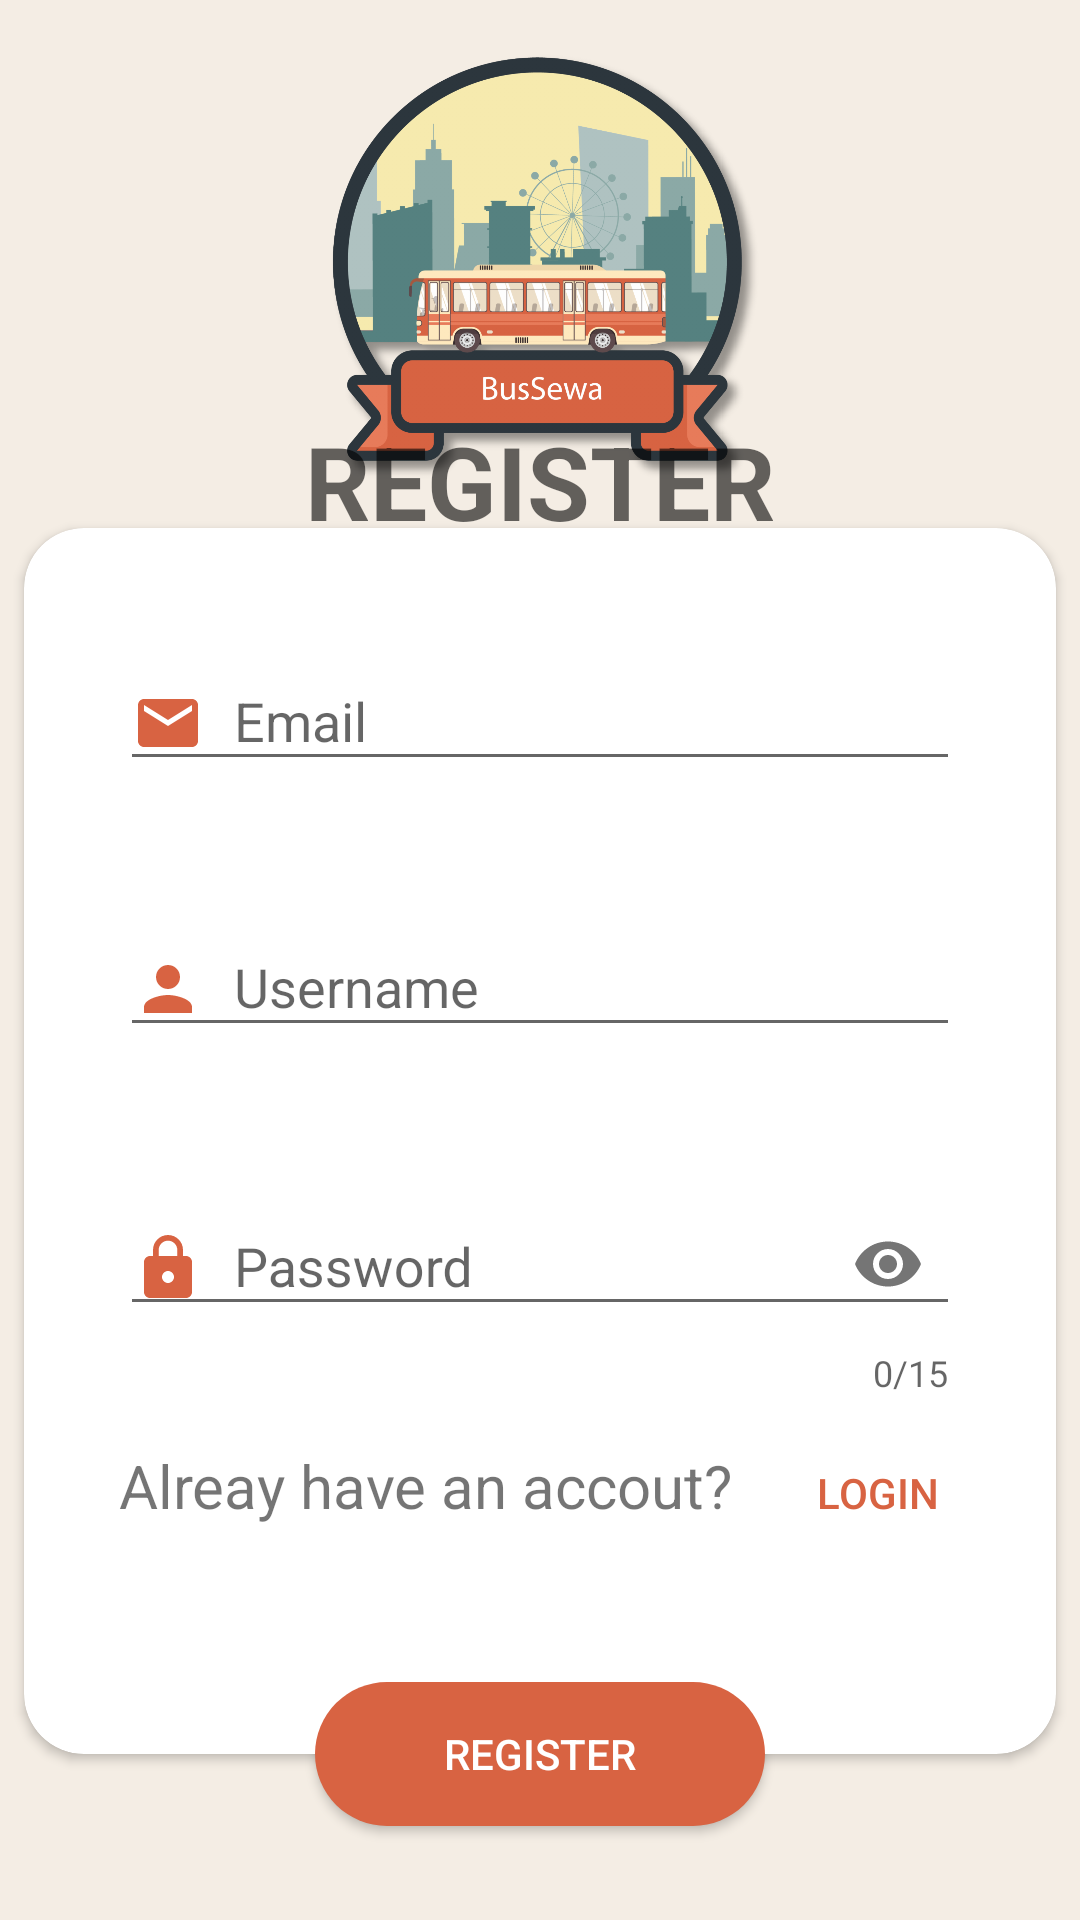

Here is an Android app screen rendered from its layout file. Give the layout XML and the strings, colors and styles it references.
<!-- AndroidManifest.xml: application theme AppTheme -->
<!-- res/layout/fragment_register.xml -->
<?xml version="1.0" encoding="utf-8"?>
<androidx.constraintlayout.widget.ConstraintLayout xmlns:android="http://schemas.android.com/apk/res/android"
    xmlns:app="http://schemas.android.com/apk/res-auto"
    xmlns:tools="http://schemas.android.com/tools"
    android:layout_width="match_parent"
    android:layout_height="match_parent"
    android:background="@color/colorBackground">

    <ImageView
        android:id="@+id/imageView"
        android:layout_width="0dp"
        android:layout_height="150dp"
        android:src="@drawable/logo"
        app:layout_constraintBottom_toTopOf="@+id/register_cardview"
        app:layout_constraintEnd_toEndOf="parent"
        app:layout_constraintStart_toStartOf="parent"
        app:layout_constraintTop_toTopOf="parent"
        app:layout_constraintVertical_bias="0.41000003" />

    <TextView
        android:id="@+id/tv_Welcome"
        android:layout_width="0dp"
        android:layout_height="wrap_content"
        android:layout_marginBottom="16dp"
        android:text="@string/register"
        android:textAlignment="center"
        android:textAppearance="@style/TextAppearance.AppCompat.Display1"
        android:textStyle="bold"
        app:layout_constraintBottom_toTopOf="@+id/register_cardview"
        app:layout_constraintEnd_toEndOf="parent"
        app:layout_constraintHorizontal_bias="0.0"
        app:layout_constraintStart_toStartOf="parent"
        app:layout_constraintTop_toBottomOf="@+id/imageView" />

    <androidx.cardview.widget.CardView
        android:id="@+id/register_cardview"
        android:layout_width="match_parent"
        android:layout_height="wrap_content"
        android:layout_centerInParent="true"
        android:layout_margin="8dp"
        android:layout_marginStart="8dp"
        android:layout_marginLeft="8dp"
        android:layout_marginTop="16dp"
        android:layout_marginEnd="8dp"
        android:layout_marginRight="8dp"
        android:layout_marginBottom="16dp"
        app:cardCornerRadius="20dp"
        app:contentPadding="16dp"
        app:layout_constraintBottom_toBottomOf="parent"
        app:layout_constraintEnd_toEndOf="parent"
        app:layout_constraintStart_toStartOf="parent"
        app:layout_constraintTop_toTopOf="parent"
        app:layout_constraintVertical_bias="0.78">

        <androidx.constraintlayout.widget.ConstraintLayout
            android:layout_width="match_parent"
            android:layout_height="wrap_content">

            <com.google.android.material.textfield.TextInputLayout
                android:id="@+id/til_email"
                android:layout_width="match_parent"
                android:layout_height="wrap_content"
                android:layout_marginStart="16dp"
                android:layout_marginLeft="16dp"
                android:layout_marginTop="16dp"
                android:layout_marginEnd="16dp"
                android:layout_marginRight="16dp"
                app:errorEnabled="true"
                app:layout_constraintBottom_toBottomOf="parent"
                app:layout_constraintEnd_toEndOf="parent"
                app:layout_constraintHorizontal_bias="0.0"
                app:layout_constraintStart_toStartOf="parent"
                app:layout_constraintTop_toTopOf="parent"
                app:layout_constraintVertical_bias="0.0">

                <com.google.android.material.textfield.TextInputEditText
                    android:id="@+id/et_register_email"
                    android:layout_width="match_parent"
                    android:layout_height="wrap_content"
                    android:drawableStart="@drawable/ic_email_black_24dp"
                    android:drawableLeft="@drawable/ic_email_black_24dp"
                    android:drawablePadding="10dp"
                    android:hint="@string/email"
                    android:inputType="textEmailAddress"
                    tools:layout_editor_absoluteX="0dp"
                    tools:layout_editor_absoluteY="173dp" />

            </com.google.android.material.textfield.TextInputLayout>

            <com.google.android.material.textfield.TextInputLayout
                android:id="@+id/til_password"
                android:layout_width="match_parent"
                android:layout_height="wrap_content"
                android:layout_marginStart="16dp"
                android:layout_marginLeft="16dp"
                android:layout_marginEnd="16dp"
                android:layout_marginRight="16dp"
                app:counterEnabled="true"
                app:counterMaxLength="15"
                app:errorEnabled="true"
                app:layout_constraintBottom_toTopOf="@+id/btn_login_join"
                app:layout_constraintEnd_toEndOf="parent"
                app:layout_constraintHorizontal_bias="0.0"
                app:layout_constraintStart_toStartOf="parent"
                app:layout_constraintTop_toBottomOf="@+id/til_username"
                app:passwordToggleEnabled="true">

                <com.google.android.material.textfield.TextInputEditText
                    android:id="@+id/et_register_password"
                    android:layout_width="match_parent"
                    android:layout_height="wrap_content"
                    android:drawableStart="@drawable/ic_lock_black_24dp"
                    android:drawableLeft="@drawable/ic_lock_black_24dp"
                    android:drawablePadding="10dp"
                    android:hint="@string/password"
                    android:inputType="textPassword"
                    android:maxLength="15"
                    android:maxLines="1"
                    tools:layout_editor_absoluteX="0dp"
                    tools:layout_editor_absoluteY="173dp" />

            </com.google.android.material.textfield.TextInputLayout>

            <com.google.android.material.textfield.TextInputLayout
                android:id="@+id/til_username"
                android:layout_width="match_parent"
                android:layout_height="wrap_content"

                android:layout_marginStart="16dp"
                android:layout_marginLeft="16dp"
                android:layout_marginTop="16dp"
                android:layout_marginEnd="16dp"
                android:layout_marginRight="16dp"
                app:errorEnabled="true"
                app:layout_constraintEnd_toEndOf="parent"
                app:layout_constraintStart_toStartOf="parent"
                app:layout_constraintTop_toBottomOf="@+id/til_email">

                <com.google.android.material.textfield.TextInputEditText
                    android:id="@+id/et_register_username"
                    android:layout_width="match_parent"
                    android:layout_height="wrap_content"
                    android:drawableStart="@drawable/ic_person_black_24dp"
                    android:drawableLeft="@drawable/ic_person_black_24dp"
                    android:drawablePadding="10dp"
                    android:hint="@string/username"
                    tools:layout_editor_absoluteX="0dp"
                    tools:layout_editor_absoluteY="173dp" />
            </com.google.android.material.textfield.TextInputLayout>

            <TextView
                android:id="@+id/textView5"
                android:layout_width="wrap_content"
                android:layout_height="wrap_content"
                android:layout_marginStart="16dp"
                android:layout_marginLeft="16dp"
                android:layout_marginTop="16dp"
                android:layout_marginEnd="4dp"
                android:layout_marginRight="4dp"
                android:layout_marginBottom="60dp"
                android:text="@string/already_have_an_account"
                android:textSize="20sp"
                app:layout_constraintBottom_toBottomOf="parent"
                app:layout_constraintEnd_toStartOf="@id/btn_login_join"
                app:layout_constraintHorizontal_chainStyle="packed"
                app:layout_constraintStart_toStartOf="parent"
                app:layout_constraintTop_toBottomOf="@+id/til_password"
                app:layout_constraintVertical_bias="0.51" />

            <Button
                android:id="@+id/btn_login_join"
                android:layout_width="wrap_content"
                android:layout_height="30dp"
                android:background="@drawable/button_plain"
                android:text="@string/login"
                android:textColor="@color/colorButton"
                app:layout_constraintBaseline_toBaselineOf="@+id/textView5"
                app:layout_constraintEnd_toEndOf="parent"
                app:layout_constraintHorizontal_bias="0.15"
                app:layout_constraintStart_toEndOf="@+id/textView5" />
        </androidx.constraintlayout.widget.ConstraintLayout>
    </androidx.cardview.widget.CardView>

    <Button
        android:id="@+id/btn_reg_register"
        android:layout_width="150dp"
        android:layout_height="wrap_content"
        android:layout_marginTop="16dp"
        android:layout_marginBottom="16dp"
        android:background="@drawable/button_layout"
        android:text="@string/register"
        android:textColor="@color/colorWhite"
        app:layout_constraintBottom_toBottomOf="@+id/register_cardview"
        app:layout_constraintEnd_toEndOf="@+id/register_cardview"
        app:layout_constraintStart_toStartOf="@+id/register_cardview"
        app:layout_constraintTop_toBottomOf="@+id/register_cardview" />

</androidx.constraintlayout.widget.ConstraintLayout>
<!-- resources referenced by this layout -->
<resources>
  <color name="colorBackground">#F4EDE4</color>
  <color name="colorButton">#D86342</color>
  <color name="colorWhite">#FFFFFF</color>
  <!-- drawable button_layout (drawable) -->
  <?xml version="1.0" encoding="utf-8"?>
  <shape xmlns:android="http://schemas.android.com/apk/res/android"
      android:shape="rectangle">
      <solid android:color="@color/colorButton"></solid>
      <corners android:radius="30dp"></corners>
  </shape>
  <!-- drawable button_plain (drawable) -->
  <?xml version="1.0" encoding="utf-8"?>
  <shape xmlns:android="http://schemas.android.com/apk/res/android">
      <stroke android:color="@color/colorWhite" android:width="1dp" />
  </shape>
  <!-- drawable ic_email_black_24dp (drawable) -->
  <vector xmlns:android="http://schemas.android.com/apk/res/android"
          android:width="24dp"
          android:height="24dp"
          android:viewportWidth="24.0"
          android:viewportHeight="24.0">
      <path
          android:fillColor="#D86342"
          android:pathData="M20,4L4,4c-1.1,0 -1.99,0.9 -1.99,2L2,18c0,1.1 0.9,2 2,2h16c1.1,0 2,-0.9 2,-2L22,6c0,-1.1 -0.9,-2 -2,-2zM20,8l-8,5 -8,-5L4,6l8,5 8,-5v2z"/>
  </vector>
  <!-- drawable ic_lock_black_24dp (drawable) -->
  <vector xmlns:android="http://schemas.android.com/apk/res/android"
          android:width="24dp"
          android:height="24dp"
          android:viewportWidth="24.0"
          android:viewportHeight="24.0">
      <path
          android:fillColor="#D86342"
          android:pathData="M18,8h-1L17,6c0,-2.76 -2.24,-5 -5,-5S7,3.24 7,6v2L6,8c-1.1,0 -2,0.9 -2,2v10c0,1.1 0.9,2 2,2h12c1.1,0 2,-0.9 2,-2L20,10c0,-1.1 -0.9,-2 -2,-2zM12,17c-1.1,0 -2,-0.9 -2,-2s0.9,-2 2,-2 2,0.9 2,2 -0.9,2 -2,2zM15.1,8L8.9,8L8.9,6c0,-1.71 1.39,-3.1 3.1,-3.1 1.71,0 3.1,1.39 3.1,3.1v2z"/>
  </vector>
  <!-- drawable ic_person_black_24dp (drawable) -->
  <vector xmlns:android="http://schemas.android.com/apk/res/android"
          android:width="24dp"
          android:height="24dp"
          android:viewportWidth="24.0"
          android:viewportHeight="24.0">
      <path
          android:fillColor="#D86342"
          android:pathData="M12,12c2.21,0 4,-1.79 4,-4s-1.79,-4 -4,-4 -4,1.79 -4,4 1.79,4 4,4zM12,14c-2.67,0 -8,1.34 -8,4v2h16v-2c0,-2.66 -5.33,-4 -8,-4z"/>
  </vector>
  <!-- drawable logo: png bitmap (drawable, 187095 bytes) -->
  <string name="already_have_an_account">Alreay have an accout?</string>
  <string name="email">Email</string>
  <string name="login">LOGIN</string>
  <string name="password">Password</string>
  <string name="register">REGISTER</string>
  <string name="username">Username</string>
  <style name="AppTheme" parent="Theme.AppCompat.Light.NoActionBar">
          
          <item name="colorPrimary">@color/colorPrimary</item>
          <item name="colorPrimaryDark">@color/colorPrimaryDark</item>
          <item name="colorAccent">@color/colorAccent</item>
      </style>
  <color name="colorPrimary">#D86342</color>
  <color name="colorPrimaryDark">#00574B</color>
  <color name="colorAccent">#D81B60</color>
</resources>
